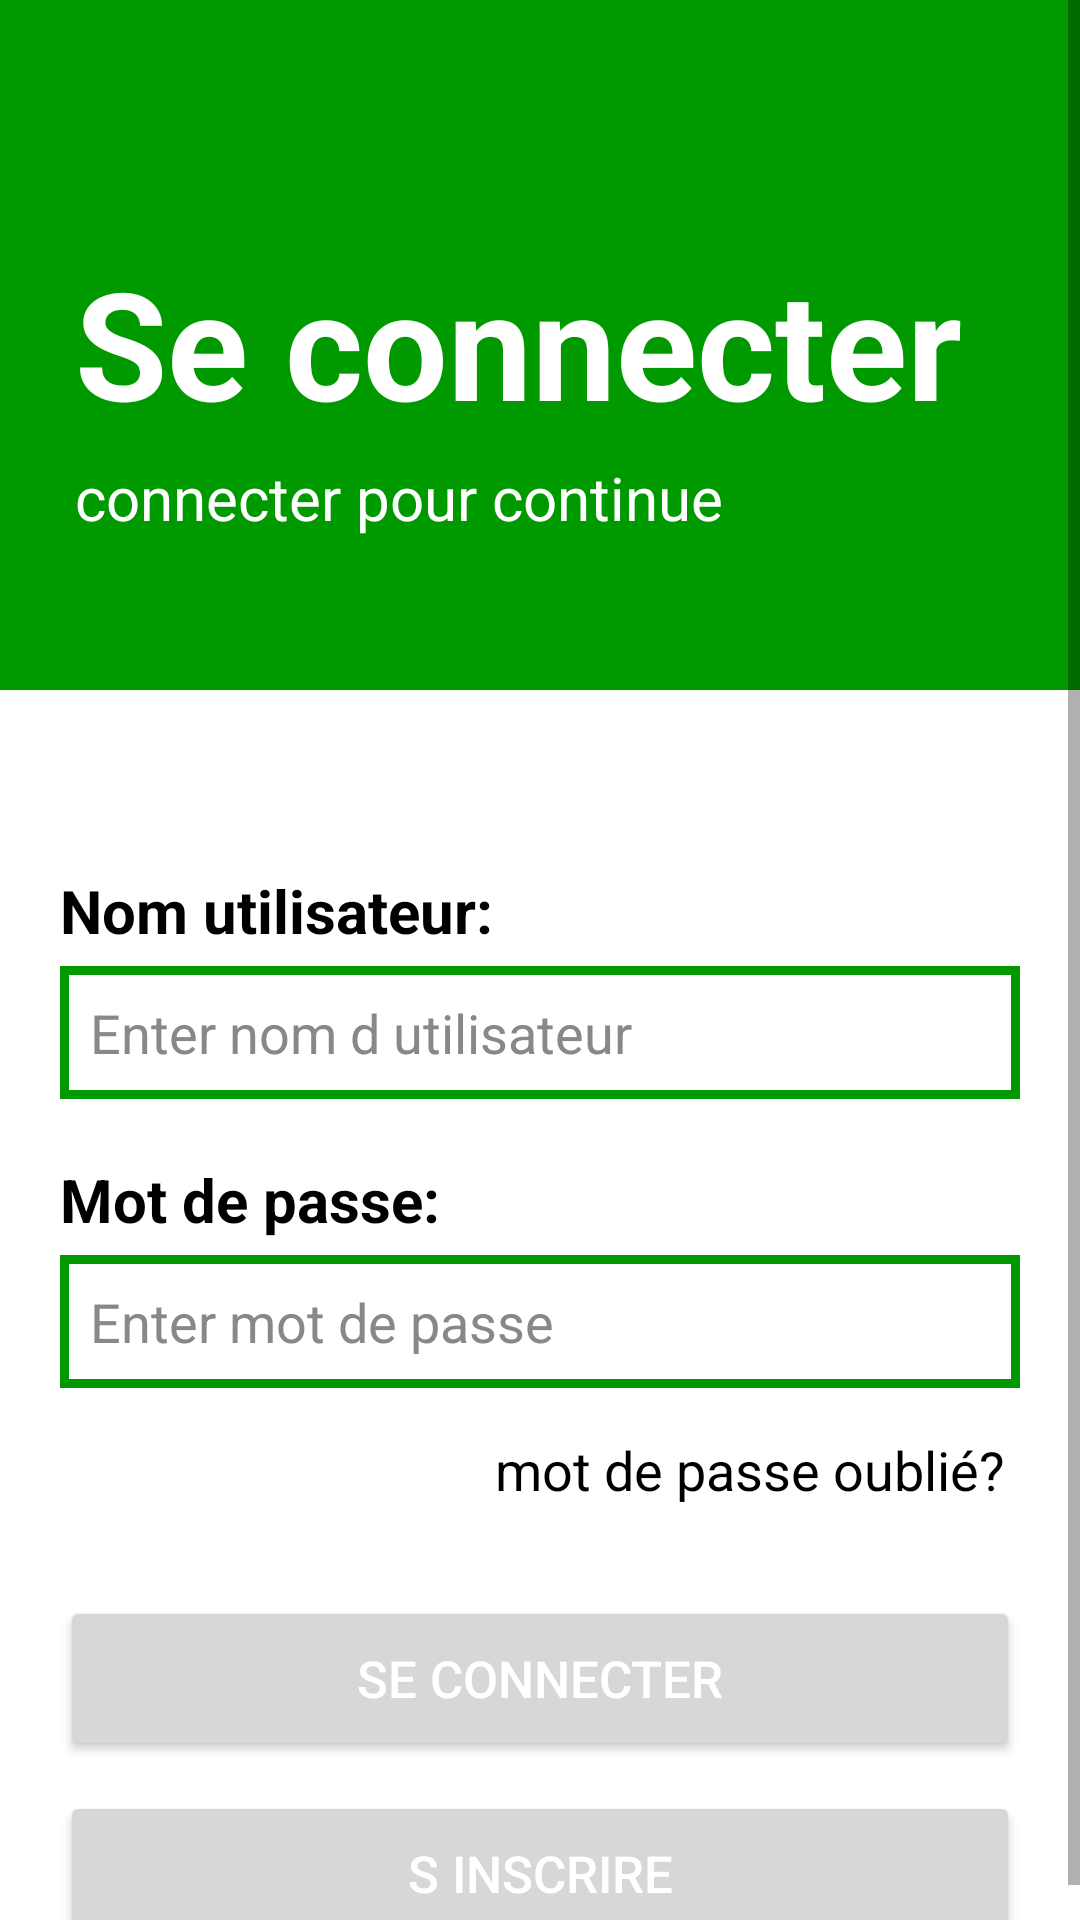

Produce the Android XML layout that renders to this screen, including the resource entries it uses.
<!-- AndroidManifest.xml: application theme Theme.Chat_app -->
<!-- res/layout/activity_login.xml -->
<?xml version="1.0" encoding="utf-8"?>
<ScrollView xmlns:android="http://schemas.android.com/apk/res/android"
    xmlns:app="http://schemas.android.com/apk/res-auto"
    xmlns:tools="http://schemas.android.com/tools"
    android:layout_width="match_parent"
    android:layout_height="match_parent"
    tools:context=".LoginActivity">
    <LinearLayout
        android:layout_width="match_parent"
        android:layout_height="match_parent"
        android:orientation="vertical"
        >
    <LinearLayout
        android:layout_width="match_parent"
        android:layout_height="230dp"
        android:background="@color/color_app"
        android:orientation="vertical"
        android:gravity="center_vertical">

        <TextView
            android:layout_width="wrap_content"
            android:layout_height="wrap_content"
            android:text="@string/login"
            android:textSize="50dp"
            android:textColor="@color/white"
            android:textStyle="bold"
            android:layout_gravity="center_vertical"
            android:layout_marginLeft="25dp"
            android:layout_marginTop="30dp"/>

        <TextView
            android:layout_width="wrap_content"
            android:layout_height="wrap_content"
            android:text="@string/descLogin"
            android:textSize="20dp"
            android:textColor="@color/white"
            android:layout_marginLeft="25dp"
            android:layout_marginTop="5dp"/>

    </LinearLayout>
    <LinearLayout
        android:layout_width="match_parent"
        android:layout_height="match_parent"
        android:orientation="vertical">

        <TextView
            android:layout_width="wrap_content"
            android:layout_height="wrap_content"
            android:text="@string/username"
            android:textSize="20dp"
            android:textStyle="bold"
            android:textColor="@color/black"
            android:layout_marginTop="60dp"
            android:layout_marginLeft="20dp"/>

        <EditText
            android:id="@+id/l_username"
            android:layout_width="match_parent"
            android:layout_height="wrap_content"
            android:hint="@string/enter_username"
            android:textColorHint="@color/gray"
            android:textColor="@color/black"
            android:padding="10dip"
            android:background="@drawable/style_edittext"
            android:layout_marginLeft="20dp"
            android:layout_marginRight="20dp"
            android:layout_marginTop="5dp"/>

        <TextView
            android:layout_width="wrap_content"
            android:layout_height="wrap_content"
            android:text="@string/password"
            android:textSize="20dp"
            android:textStyle="bold"
            android:textColor="@color/black"
            android:layout_marginTop="20dp"
            android:layout_marginLeft="20dp"/>

        <EditText
            android:id="@+id/l_password"
            android:layout_width="match_parent"
            android:layout_height="wrap_content"
            android:hint="@string/enter_password"
            android:textColorHint="@color/gray"
            android:padding="10dip"
            android:background="@drawable/style_edittext"
            android:textColor="@color/black"
            android:layout_marginLeft="20dp"
            android:layout_marginRight="20dp"
            android:layout_marginTop="5dp"/>

        <TextView
            android:layout_width="wrap_content"
            android:layout_height="wrap_content"
            android:text="@string/forget_password"
            android:clickable="true"
            android:onClick="toResetPassword"
            android:textSize="18dp"
            android:textColor="@color/black"
            android:layout_gravity="end"
            android:layout_marginTop="15dp"
            android:layout_marginRight="25dp"/>

        <Button
            android:layout_width="320dp"
            android:layout_height="55dp"
            android:text="@string/login"
            android:onClick="login"
            android:clickable="true"
            android:textSize="17dp"
            android:textColor="@color/white"
            android:layout_gravity="center"
            android:layout_marginTop="30dp"/>

        <Button
            android:layout_width="320dp"
            android:layout_height="55dp"
            android:text="@string/register"
            android:onClick="toRegister"
            android:textSize="17dp"
            android:clickable="true"
            android:textColor="@color/white"
            android:layout_gravity="center"
            android:layout_marginTop="10dp"/>

    </LinearLayout>
    </LinearLayout>

</ScrollView>
<!-- resources referenced by this layout -->
<resources>
  <color name="black">#FF000000</color>
  <color name="color_app">#009900</color>
  <color name="gray">#888888</color>
  <color name="white">#FFFFFFFF</color>
  <!-- drawable style_edittext (drawable) -->
  <?xml version="1.0" encoding="utf-8"?>
  <shape xmlns:android="http://schemas.android.com/apk/res/android"
      android:shape="rectangle" android:padding="15dp">
  
      <solid android:color="#FFFFFF" />
      <corners
          android:bottomRightRadius="0dp"
          android:bottomLeftRadius="0dp"
          android:topLeftRadius="0dp"
          android:topRightRadius="0dp" />
      <stroke android:width="3dip" android:color="@color/color_app" />
  </shape>
  <string name="descLogin">connecter pour continue</string>
  <string name="enter_password">Enter mot de passe</string>
  <string name="enter_username">Enter nom d utilisateur</string>
  <string name="forget_password">mot de passe oublié?</string>
  <string name="login">Se connecter</string>
  <string name="password">Mot de passe:</string>
  <string name="register">S inscrire</string>
  <string name="username">Nom utilisateur:</string>
  <style name="Theme.Chat_app" parent="Theme.MaterialComponents.DayNight.DarkActionBar">
          
          <item name="colorPrimary">@color/color_app</item>
          <item name="colorPrimaryVariant">@color/color_app</item>
          <item name="colorOnPrimary">@color/white</item>
          
          <item name="colorSecondary">@color/color_app</item>
          <item name="colorSecondaryVariant">@color/teal_700</item>
          <item name="colorOnSecondary">@color/black</item>
          
          <item name="android:statusBarColor" tools:targetApi="l">?attr/colorPrimaryVariant</item>
          
      </style>
  <color name="teal_700">#FF018786</color>
</resources>
